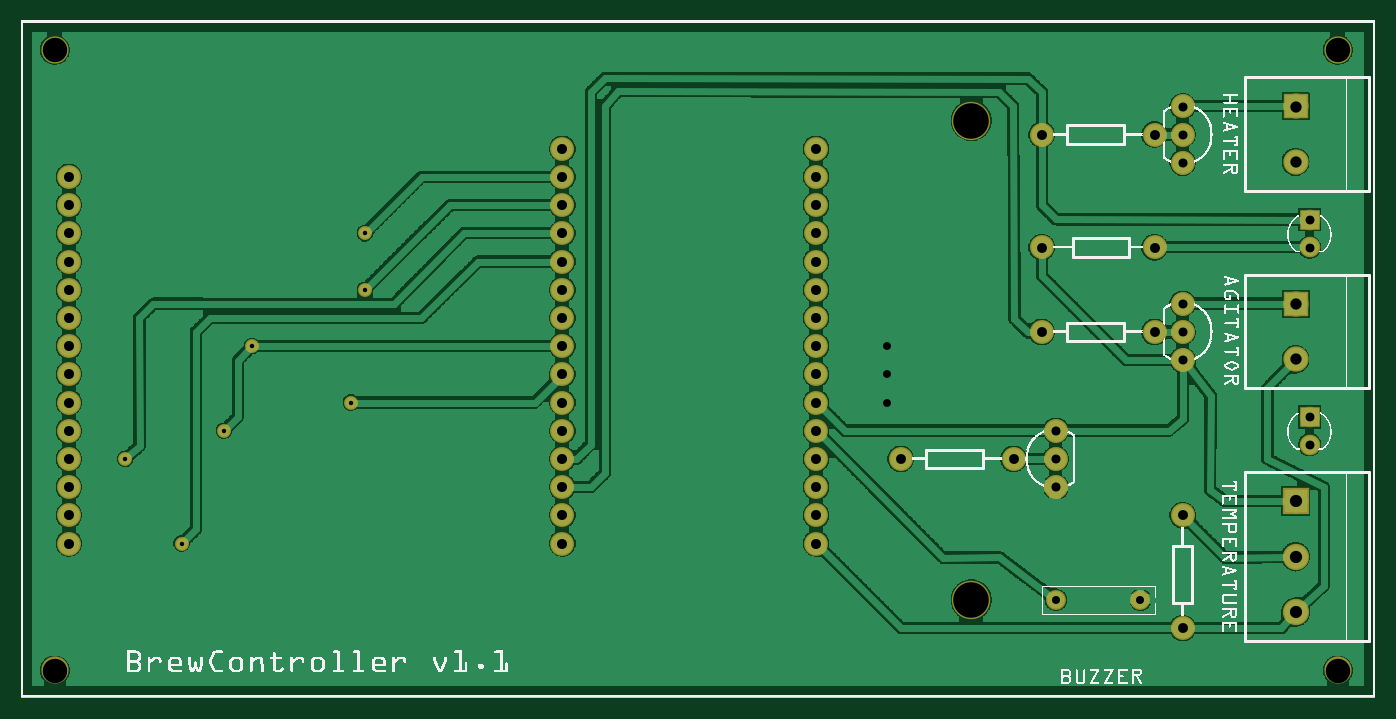
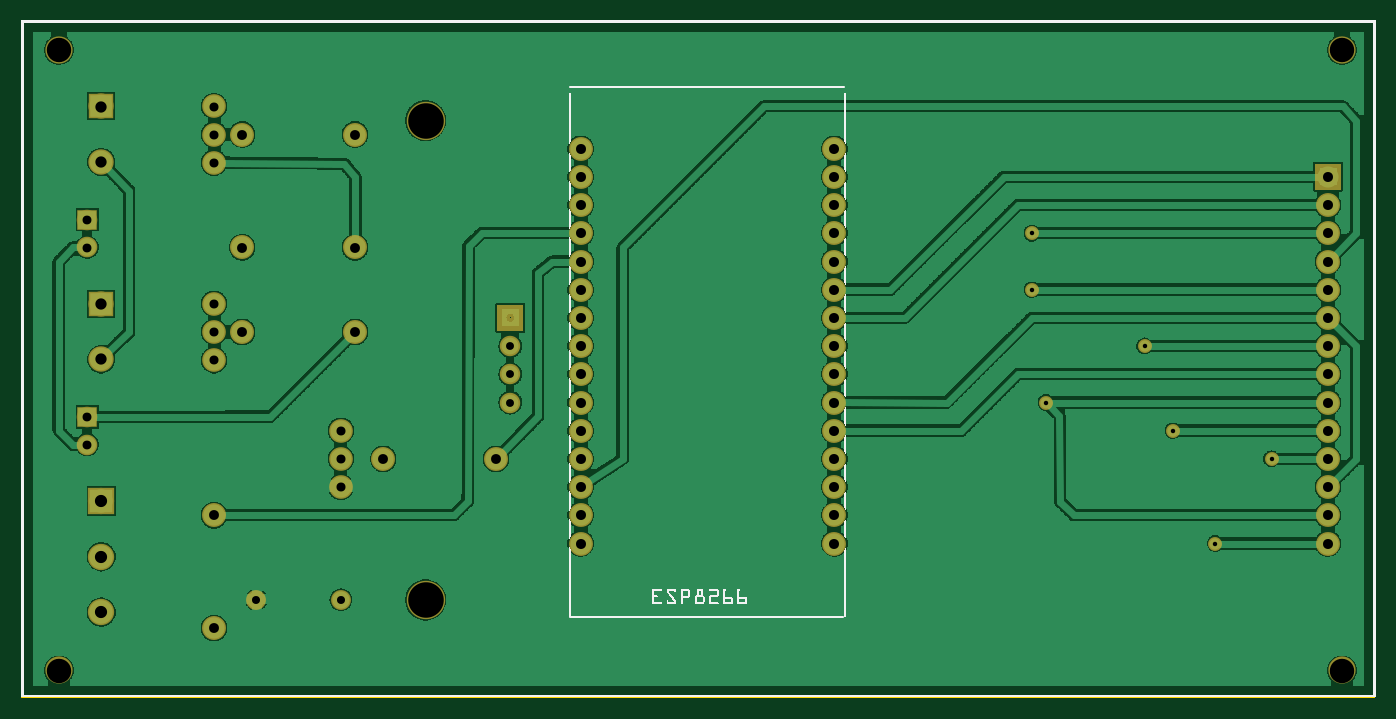
Circuit board: 8 layer files. Board 121.8 x 60.8 mm.
- outline: BrewController_contour.gm1 (370 bytes)
- bottom_copper: BrewController_copperBottom.gbl (207776 bytes)
- top_copper: BrewController_copperTop.gtl (203400 bytes)
- drill: BrewController_drill.txt (2334 bytes)
- bottom_mask: BrewController_maskBottom.gbs (8748 bytes)
- top_mask: BrewController_maskTop.gts (3022 bytes)
- bottom_silk: BrewController_silkBottom.gbo (233643 bytes)
- top_silk: BrewController_silkTop.gto (269613 bytes)

=== outline: BrewController_contour.gm1 ===
G04 MADE WITH FRITZING*
G04 WWW.FRITZING.ORG*
G04 DOUBLE SIDED*
G04 HOLES PLATED*
G04 CONTOUR ON CENTER OF CONTOUR VECTOR*
%ASAXBY*%
%FSLAX23Y23*%
%MOIN*%
%OFA0B0*%
%SFA1.0B1.0*%
%ADD10R,4.803160X2.401570*%
%ADD11C,0.008000*%
%ADD10C,0.008*%
%LNCONTOUR*%
G90*
G70*
G54D10*
G54D11*
X4Y2398D02*
X4799Y2398D01*
X4799Y4D01*
X4Y4D01*
X4Y2398D01*
D02*
G04 End of contour*
M02*
=== bottom_copper: BrewController_copperBottom.gbl (207776 bytes, source omitted) ===
=== top_copper: BrewController_copperTop.gtl (203400 bytes, source omitted) ===
=== drill: BrewController_drill.txt ===
; NON-PLATED HOLES START AT T1
; THROUGH (PLATED) HOLES START AT T100
M48
INCH
T1C0.086614
T2C0.125984
T100C0.040000
T101C0.043307
T102C0.027992
T103C0.015748
T104C0.035000
T105C0.031497
T106C0.032000
T107C0.035433
T108C0.028444
T109C0.022334
%
T1
X046690Y000969
X001190Y022969
X046690Y022969
X001190Y000969
T2
X033690Y020469
X033690Y003469
T100
X045190Y019000
X045190Y012000
X045190Y020969
X045190Y013969
T101
X045190Y006969
X045190Y003032
X045190Y005000
T102
X001690Y012468
X001690Y017469
X001690Y009468
X030689Y010468
X001690Y010468
X001690Y015468
X001690Y013469
X001690Y005469
X030689Y011468
X001690Y011469
X001690Y016468
X001690Y008469
X001694Y007462
X001690Y014468
X001690Y006469
X030689Y012468
T103
X008190Y012469
X005690Y005469
X007190Y009469
X011690Y010469
X012190Y016469
X003690Y008469
X012190Y014469
T104
X040190Y012969
X031190Y008469
X036190Y015969
X040190Y019969
X041190Y002469
X040190Y015969
X036190Y012969
X035190Y008469
X036190Y019969
X041190Y006469
T105
X045690Y015969
X045690Y016953
X045690Y008969
X045690Y009953
T106
X041190Y018969
X041190Y012969
X041190Y019969
X041190Y013969
X036690Y007469
X041190Y020969
X036690Y008469
X041190Y011969
X036690Y009469
T107
X001690Y012469
X019190Y010469
X028190Y006469
X028190Y019469
X001690Y017469
X019190Y015469
X001690Y009469
X019190Y007469
X028190Y012469
X001690Y010469
X028190Y017469
X001690Y015469
X019190Y013469
X028190Y009469
X001690Y007469
X019190Y005469
X019190Y018469
X028190Y010469
X028190Y015469
X001690Y013469
X019190Y011469
X028190Y007469
X001690Y005469
X001690Y018469
X019190Y016469
X019190Y008469
X028190Y013469
X001690Y011469
X028190Y005469
X028190Y018469
X001690Y016469
X019190Y014469
X001690Y008469
X019190Y006469
X019190Y019469
X028190Y011469
X028190Y016469
X001690Y014469
X019190Y012469
X028190Y008469
X001690Y006469
X019190Y017469
X019190Y009469
X028190Y014469
T108
X039690Y003469
X036690Y003469
T109
X028190Y019466
X019217Y012477
X028190Y005487
X019217Y006486
X028190Y014473
X028190Y017469
X019217Y015472
X019217Y018467
X028190Y008483
X019217Y009481
X028190Y012477
X019217Y010480
X019217Y013475
X028190Y006486
X019217Y007484
X028190Y015472
X028190Y018467
X019217Y011478
X019217Y016470
X019217Y019466
X028190Y009481
X019217Y005487
X028190Y010480
X028190Y013475
X019217Y014473
X019217Y017469
X028190Y007484
X019217Y008483
X028190Y011478
X028190Y016470
T00
M30

=== bottom_mask: BrewController_maskBottom.gbs (8748 bytes, source omitted) ===
=== top_mask: BrewController_maskTop.gts ===
G04 MADE WITH FRITZING*
G04 WWW.FRITZING.ORG*
G04 DOUBLE SIDED*
G04 HOLES PLATED*
G04 CONTOUR ON CENTER OF CONTOUR VECTOR*
%ASAXBY*%
%FSLAX23Y23*%
%MOIN*%
%OFA0B0*%
%SFA1.0B1.0*%
%ADD10C,0.049370*%
%ADD11C,0.096614*%
%ADD12C,0.135984*%
%ADD13C,0.070444*%
%ADD14C,0.085000*%
%ADD15C,0.084000*%
%ADD16C,0.057829*%
%ADD17C,0.090000*%
%ADD18C,0.072992*%
%ADD19C,0.084803*%
%ADD20C,0.093307*%
%ADD21R,0.090000X0.090000*%
%ADD22R,0.072992X0.072992*%
%ADD23R,0.093307X0.093307*%
%LNMASK1*%
G90*
G70*
G54D10*
X719Y947D03*
X1219Y1647D03*
X819Y1247D03*
X1219Y1447D03*
X1169Y1047D03*
X569Y547D03*
X369Y847D03*
G54D11*
X119Y97D03*
X119Y2297D03*
X4669Y2297D03*
G54D12*
X3369Y2047D03*
X3369Y347D03*
G54D11*
X4669Y97D03*
G54D13*
X3969Y347D03*
X3669Y347D03*
G54D14*
X3619Y1597D03*
X4019Y1597D03*
G54D15*
X4119Y1897D03*
X4119Y1997D03*
X4119Y2097D03*
X4119Y1897D03*
X4119Y1997D03*
X4119Y2097D03*
G54D16*
X1922Y1747D03*
X2819Y1947D03*
X2819Y1847D03*
X2819Y1747D03*
X2819Y1647D03*
X2819Y1547D03*
X1922Y1847D03*
X1922Y1947D03*
X1922Y1647D03*
X2819Y1447D03*
X2819Y1348D03*
X2819Y1248D03*
X2819Y1148D03*
X2819Y1048D03*
X2819Y948D03*
X2819Y848D03*
X2819Y748D03*
X2819Y649D03*
X2819Y549D03*
X1922Y1248D03*
X1922Y1148D03*
X1922Y1048D03*
X1922Y948D03*
X1922Y848D03*
X1922Y748D03*
X1922Y649D03*
X1922Y549D03*
X1922Y1547D03*
X1922Y1447D03*
X1922Y1348D03*
X1922Y1747D03*
X2819Y1947D03*
X2819Y1847D03*
X2819Y1747D03*
X2819Y1647D03*
X2819Y1547D03*
X1922Y1847D03*
X1922Y1947D03*
X1922Y1647D03*
X2819Y1447D03*
X2819Y1348D03*
X2819Y1248D03*
X2819Y1148D03*
X2819Y1048D03*
X2819Y948D03*
X2819Y848D03*
X2819Y748D03*
X2819Y649D03*
X2819Y549D03*
X1922Y1248D03*
X1922Y1148D03*
X1922Y1048D03*
X1922Y948D03*
X1922Y848D03*
X1922Y748D03*
X1922Y649D03*
X1922Y549D03*
X1922Y1547D03*
X1922Y1447D03*
X1922Y1348D03*
G54D15*
X4119Y1197D03*
X4119Y1297D03*
X4119Y1397D03*
X4119Y1197D03*
X4119Y1297D03*
X4119Y1397D03*
X3669Y947D03*
X3669Y847D03*
X3669Y747D03*
X3669Y947D03*
X3669Y847D03*
X3669Y747D03*
G54D17*
X4519Y2097D03*
X4519Y1900D03*
X4519Y1397D03*
X4519Y1200D03*
G54D14*
X3519Y847D03*
X3119Y847D03*
X4019Y1297D03*
X3619Y1297D03*
X4019Y1997D03*
X3619Y1997D03*
X4119Y647D03*
X4119Y247D03*
G54D18*
X4569Y1695D03*
X4569Y1597D03*
X4569Y995D03*
X4569Y897D03*
G54D19*
X2819Y747D03*
G54D20*
X4519Y697D03*
X4519Y500D03*
X4519Y303D03*
G54D19*
X2819Y847D03*
X2819Y647D03*
X2819Y547D03*
X2819Y947D03*
X2819Y1247D03*
X2819Y1147D03*
X2819Y1047D03*
X2819Y1347D03*
X2819Y1447D03*
X2819Y1547D03*
X2819Y1747D03*
X2819Y1647D03*
X2819Y1847D03*
X2819Y1947D03*
X169Y1847D03*
X169Y1547D03*
X169Y1647D03*
X169Y1747D03*
X169Y1447D03*
X169Y1247D03*
X169Y1347D03*
X169Y1147D03*
X169Y1047D03*
X169Y947D03*
X169Y847D03*
X169Y747D03*
X169Y647D03*
X169Y547D03*
X1919Y1947D03*
X1919Y1847D03*
X1919Y1747D03*
X1919Y1647D03*
X1919Y1547D03*
X1919Y1447D03*
X1919Y1347D03*
X1919Y1247D03*
X1919Y1047D03*
X1919Y1147D03*
X1919Y947D03*
X1919Y847D03*
X1919Y747D03*
X1919Y647D03*
X1919Y547D03*
G54D21*
X4519Y2097D03*
X4519Y1397D03*
G54D22*
X4569Y1695D03*
X4569Y995D03*
G54D23*
X4519Y697D03*
G04 End of Mask1*
M02*
=== bottom_silk: BrewController_silkBottom.gbo (233643 bytes, source omitted) ===
=== top_silk: BrewController_silkTop.gto (269613 bytes, source omitted) ===
